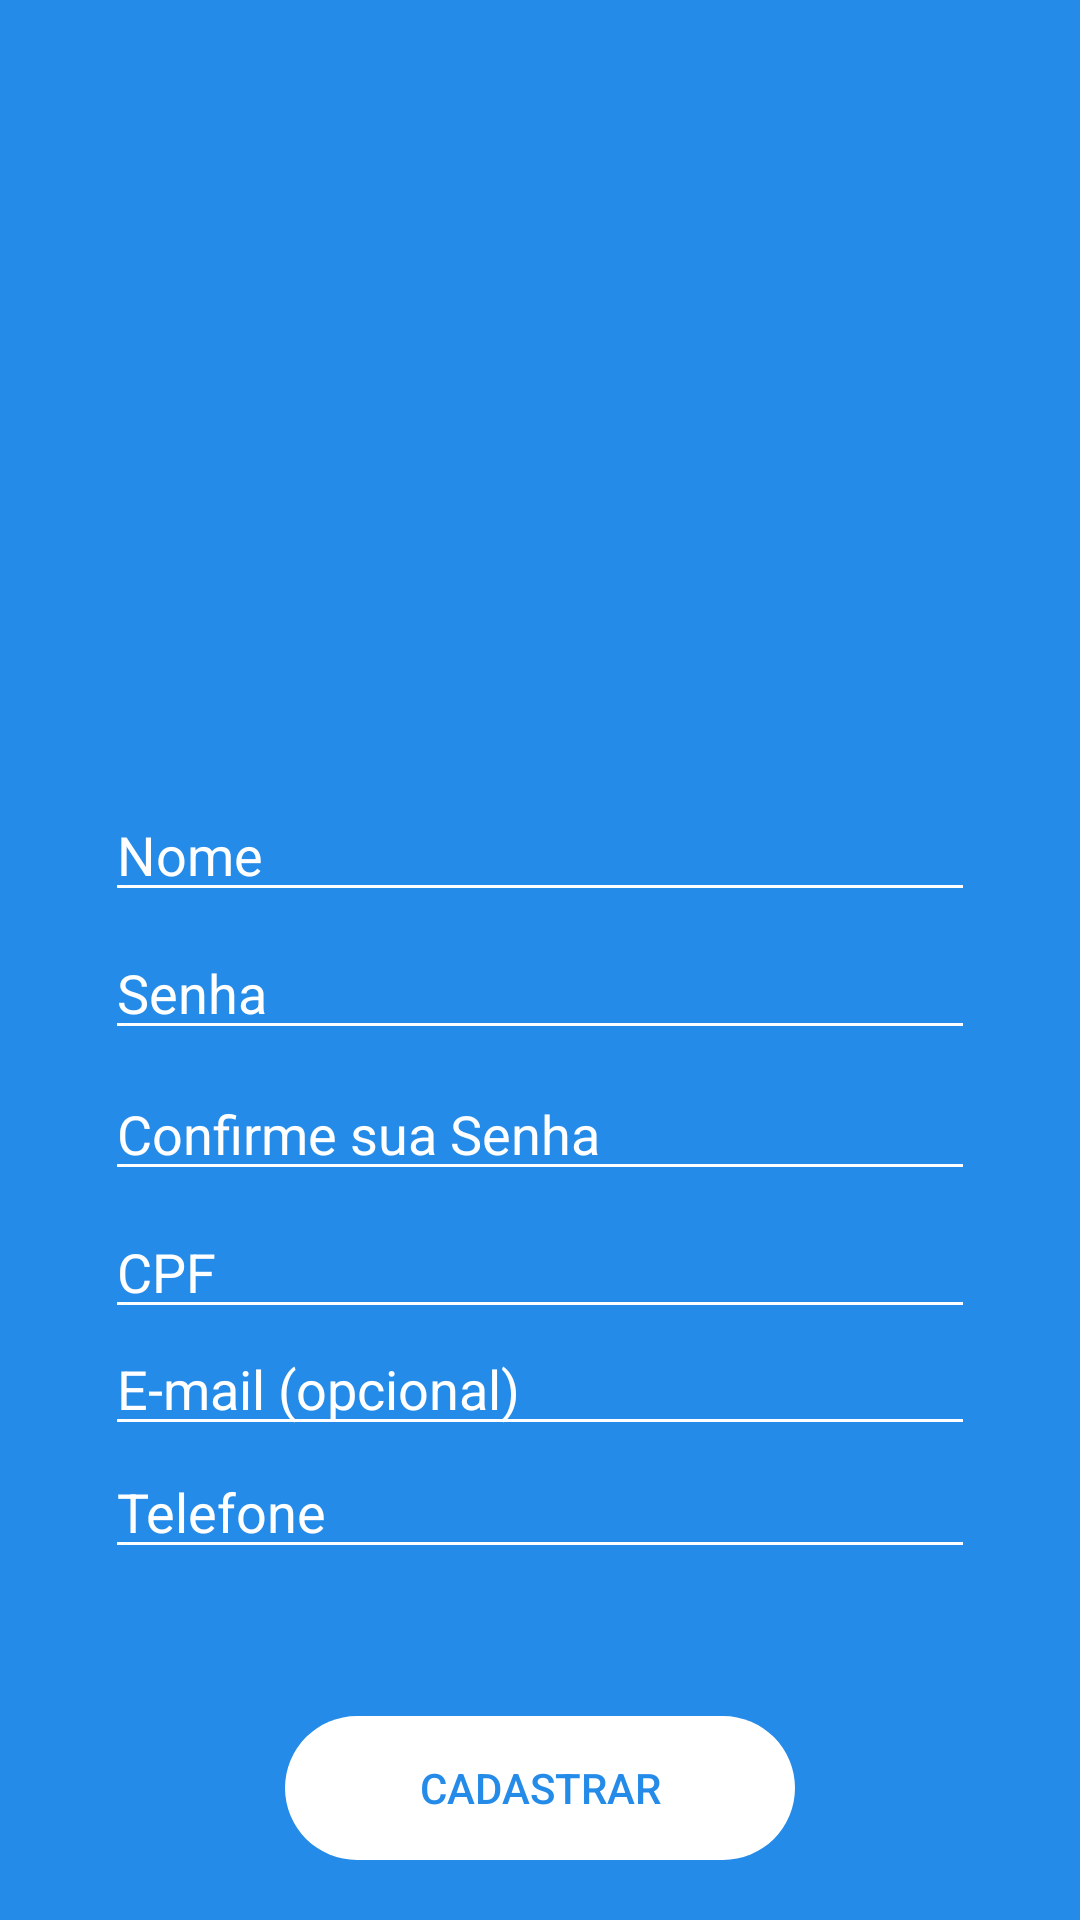

Reconstruct the res/layout file that produces this screen, plus the resources it refers to.
<!-- AndroidManifest.xml: application theme AppTheme -->
<!-- res/layout/activity_cadastro.xml -->
<?xml version="1.0" encoding="utf-8"?>
<RelativeLayout xmlns:android="http://schemas.android.com/apk/res/android"
    xmlns:app="http://schemas.android.com/apk/res-auto"
    xmlns:mask="http://schemas.android.com/apk/res-auto"
    xmlns:tools="http://schemas.android.com/tools"
    android:layout_width="match_parent"
    android:layout_height="match_parent"
    android:background="#258BE9"
    tools:context=".Cadastro">

    <ImageButton
        android:id="@+id/voltar"
        android:layout_width="wrap_content"
        android:layout_height="wrap_content"
        android:layout_marginStart="16dp"
        android:layout_marginLeft="16dp"
        android:layout_marginTop="16dp"
        android:layout_marginEnd="16dp"
        android:layout_marginRight="16dp"
        android:layout_marginBottom="16dp"
        android:background="#258BE9"
        android:src="@drawable/ic_voltar" />


    <ImageView
        android:id="@+id/image_logo"
        android:layout_width="match_parent"
        android:layout_height="wrap_content"
        android:layout_margin="48dp"
        android:src="@drawable/logo_branco" />


    <EditText
        android:id="@+id/edit_text_cadastro_nome"
        android:layout_width="match_parent"
        android:layout_height="wrap_content"
        android:layout_alignParentBottom="true"
        android:layout_marginLeft="35dp"
        android:layout_marginRight="35dp"
        android:layout_marginBottom="336dp"
        android:backgroundTint="@android:color/white"
        android:hint="Nome"
        android:inputType="textCapWords"
        android:shadowColor="#FFFFFF"
        android:textColor="#FFFFFF"
        android:textColorHighlight="#FFFFFF"
        android:textColorHint="#FFFFFF"
        android:textColorLink="#FFFFFF" />

    <EditText
        android:id="@+id/edit_text_cadastro_senha"
        android:layout_width="match_parent"
        android:layout_height="wrap_content"
        android:layout_alignParentBottom="true"
        android:layout_marginLeft="35dp"
        android:layout_marginTop="30dp"
        android:layout_marginRight="35dp"
        android:layout_marginBottom="290dp"
        android:backgroundTint="@android:color/white"
        android:hint="Senha"
        android:inputType="textPassword"
        android:shadowColor="#FFFFFF"
        android:textColor="#FFFFFF"
        android:textColorHighlight="#FFFFFF"
        android:textColorHint="#FFFFFF"
        android:textColorLink="#FFFFFF" />

    <EditText
        android:id="@+id/edit_text_cadastro_confirme_senha"
        android:layout_width="match_parent"
        android:layout_height="wrap_content"
        android:layout_alignParentBottom="true"
        android:layout_marginLeft="35dp"
        android:layout_marginTop="30dp"
        android:layout_marginRight="35dp"
        android:layout_marginBottom="243dp"
        android:backgroundTint="@android:color/white"
        android:hint="Confirme sua Senha"
        android:inputType="textPassword"
        android:shadowColor="#FFFFFF"
        android:textColor="#FFFFFF"
        android:textColorHighlight="#FFFFFF"
        android:textColorHint="#FFFFFF"
        android:textColorLink="#FFFFFF" />

    <EditText
        android:id="@+id/edit_text_cadastro_cpf"
        android:layout_width="match_parent"
        android:layout_height="wrap_content"
        android:layout_alignParentBottom="true"
        android:layout_marginLeft="35dp"
        android:layout_marginTop="30dp"
        android:layout_marginRight="35dp"
        android:layout_marginBottom="197dp"
        android:backgroundTint="@android:color/white"
        android:hint="CPF"
        android:maxLength="14"
        android:inputType="date"
        android:shadowColor="#FFFFFF"
        android:textColor="#FFFFFF"
        android:textColorHighlight="#FFFFFF"
        android:textColorHint="#FFFFFF"
        android:textColorLink="#FFFFFF" />

    <EditText
        android:id="@+id/edit_text_cadastro_email"
        android:layout_width="match_parent"
        android:layout_height="wrap_content"
        android:layout_alignParentBottom="true"
        android:layout_marginLeft="35dp"
        android:layout_marginTop="30dp"
        android:layout_marginRight="35dp"
        android:layout_marginBottom="158dp"
        android:backgroundTint="@android:color/white"
        android:hint="E-mail (opcional)"
        android:inputType="textEmailAddress"
        android:shadowColor="#FFFFFF"
        android:textColor="#FFFFFF"
        android:textColorHighlight="#FFFFFF"
        android:textColorHint="#FFFFFF"
        android:textColorLink="#FFFFFF" />


    <EditText
        android:id="@+id/edit_text_cadastro_telefone"
        android:layout_width="match_parent"
        android:layout_height="wrap_content"
        android:layout_alignParentBottom="true"
        android:layout_marginLeft="35dp"
        android:layout_marginTop="30dp"
        android:layout_marginRight="35dp"
        android:layout_marginBottom="117dp"
        android:backgroundTint="@android:color/white"
        android:hint="Telefone"
        android:inputType="phone"
        android:maxLength="14"
        android:shadowColor="#FFFFFF"
        android:textColor="#FFFFFF"
        android:textColorHighlight="#FFFFFF"
        android:textColorHint="#FFFFFF"
        android:textColorLink="#FFFFFF" />

    <Button
        android:id="@+id/button_cadastrar"
        android:layout_width="match_parent"
        android:layout_height="wrap_content"
        android:layout_alignParentBottom="true"
        android:layout_marginLeft="95dp"
        android:layout_marginRight="95dp"
        android:layout_marginBottom="20dp"
        android:background="@drawable/round_button"
        android:shadowColor="#DA2424"
        android:text="cadastrar"
        android:textColor="#258BE9"
        android:textColorHint="#FFEB3B" />


</RelativeLayout>
<!-- resources referenced by this layout -->
<resources>
  <!-- drawable round_button (drawable-v24) -->
  <?xml version="1.0" encoding="utf-8"?>
  <shape xmlns:android="http://schemas.android.com/apk/res/android">
  
      <corners android:radius="48dp"/>
      <solid android:color="#FFFFFF"/>
  
  
  </shape>
  <style name="AppTheme" parent="Theme.AppCompat.Light.NoActionBar">
          <item name="android:statusBarColor">#2F80ED</item>
          <item name="buttonStyle">@style/CustomButton</item>
          <item name="windowActionBar">false</item>
          <item name="windowNoTitle">true</item>
      </style>
  <style name="CustomButton" parent="Widget.AppCompat.Button">
          <item name="android:background">@drawable/custom_button</item>
          <item name="android:textColor">#FFF</item>
          <item name="android:shadowColor">#000</item>
          <item name="android:stateListAnimator">@null</item>
      </style>
  <!-- drawable custom_button (drawable) -->
  <?xml version="1.0" encoding="utf-8"?>
  <selector xmlns:android="http://schemas.android.com/apk/res/android">
      <item
          android:state_pressed="true"
          android:drawable="@drawable/button_pressed" />
      <item
          android:drawable="@drawable/button" />
  </selector>
  <!-- drawable button_pressed (drawable-v24) -->
  <?xml version="1.0" encoding="utf-8"?>
  <shape xmlns:android="http://schemas.android.com/apk/res/android"
      android:padding="10dp"
      android:shape="rectangle">
  
      <corners
          android:radius="30dp" />
  
      <gradient
          android:angle="90"
          android:endColor="#7Fa5EE"
          android:startColor="#258BE9"/>
  
      <stroke
          android:width="1dp"
          android:color="#00a"/>
  </shape>
  <!-- drawable button (drawable-v24) -->
  <?xml version="1.0" encoding="utf-8"?>
  <shape xmlns:android="http://schemas.android.com/apk/res/android"
      android:padding="10dp"
      android:shape="rectangle">
  
      <corners
          android:radius="30dp" />
  
      <solid
          android:color="#258BE9"/>
  
      <stroke
          android:width="1dp"
          android:color="#00F"/>
  </shape>
</resources>
